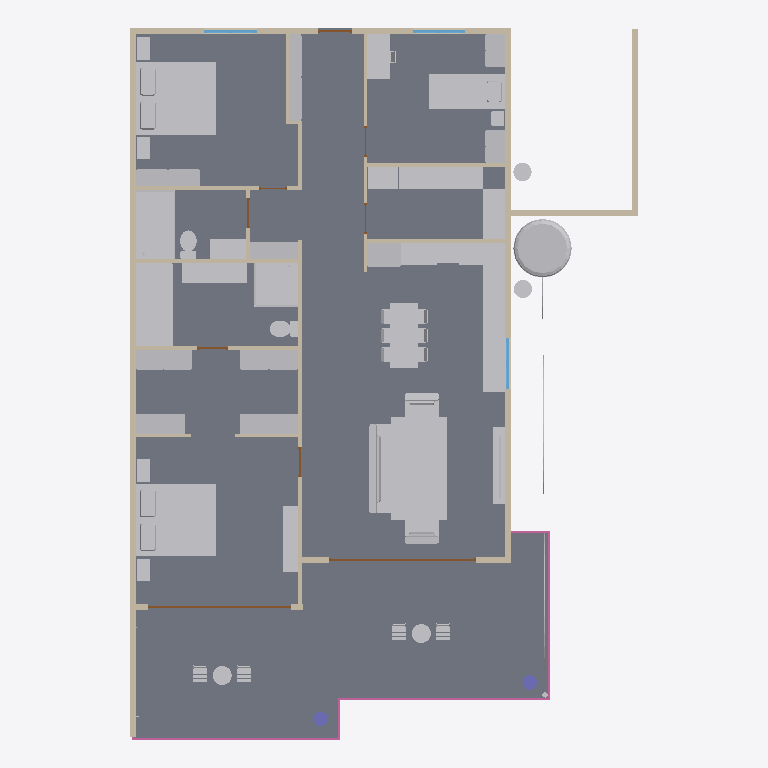
Plan cut of the same IFC building model at storey 'Ground floor' (level 0.00 m, cut at 1.40 m), seen from above with north up, elements coloured by IFC class: 61 other elements (light grey), 19 walls (beige), 9 doors (brown), 5 railings (pink), 3 windows (light blue), 2 slabs (grey), 2 columns (violet). Cut surfaces are drawn darker.
Extent 14.0 m × 19.6 m × 3.0 m (x, y, z). Storeys (1): Ground floor at 0.00 m. Elements (167): 53 IfcFurniture, 24 IfcLightFixture, 19 IfcWall, 17 IfcCableCarrierSegment, 9 IfcDoor, 9 IfcSanitaryTerminal, 8 IfcPipeSegment, 6 IfcRailing, 3 IfcAudioVisualAppliance, 3 IfcElectricAppliance, 3 IfcWindow, 2 IfcBuildingElementProxy.

HEADER;
FILE_DESCRIPTION((''),'2;1');
FILE_NAME('model.ifc','2026-08-15T10:07:19',('Skanna'),('Skanna'),'skanna-web bim 0.1','skanna-web bim 0.1','');
FILE_SCHEMA(('IFC4'));
ENDSEC;
DATA;
#13=IFCPROJECT('0w8I4qcntitCxhNE6JJvbH',#5,'Unit 2B','Authored in Skanna Web',$,$,$,(#12),#9);
#17=IFCSITE('1PLxa8g9z1CmrwnjlI68hD',#5,'Site',$,$,#16,$,$,.ELEMENT.,$,$,$,$,$);
#21=IFCBUILDING('0ccUcK2bYO5oczhWGSSKpy',#5,'Building',$,$,#20,$,$,.ELEMENT.,$,$,$);
#27=IFCBUILDINGSTOREY('2cB0RMf4bD_WfUUFuYy7Dq',#5,'Ground floor',$,$,#26,$,$,.ELEMENT.,0.0);
#1305=IFCSLAB('3AKqD5fAm8kHjaY_qGAUNl',#5,'Floor 1',$,$,#1290,#1304,$,.FLOOR.);
#1357=IFCSLAB('1nnNegzXVRi2W7GdW4tJGq',#5,'Floor 2',$,$,#1338,#1356,$,.FLOOR.);
#11860=IFCFURNITURE('3S6KZ6UmqOX6U0cHdI_Pd9',#5,'Bed  king','Skanna asset library',$,#11597,#11859,$,.BED.);
#5066=IFCFURNITURE('2xcmqdaKnyTP33D7Ikq4iH',#5,'Bed  king','Skanna asset library',$,#4794,#5065,$,.BED.);
#42=IFCWALL('1GY1mC$xSTtuJnqZ7ORfTQ',#5,'Wall 1',$,$,#32,#41,$,.STANDARD.);
#6735=IFCBUILDINGELEMENTPROXY('17pJOxhv7_kfCzHXCE7Td$',#5,'Rug','Skanna asset library',$,#6721,#6734,$,.NOTDEFINED.);
#10162=IFCSANITARYTERMINAL('1xh1THO9r1X4cr58WC1pYm',#5,'Bathtub','Skanna asset library',$,#10002,#10161,$,.BATH.);
#428=IFCWALL('1zk436jgzVTkv2tO61XGbm',#5,'Wall 3',$,$,#418,#427,$,.STANDARD.);
#5797=IFCFURNITURE('15ty16iSSXjfRIVdF9eZWE',#5,'Sofa','Skanna asset library',$,#5402,#5796,$,.SOFA.);
#10747=IFCSANITARYTERMINAL('0HmN1fkGmypVJdvLZFAqnw',#5,'Shower cubicle','Skanna asset library',$,#10696,#10746,$,.SHOWER.);
#12990=IFCFURNITURE('14N5B5SdnhxDstzM1LQmKe',#5,'Bed  single','Skanna asset library',$,#12790,#12989,$,.BED.);
#20553=IFCTANK('1h_qhgbARQKySHavB7ch2q',#5,'Water tank','Skanna asset library',$,#20171,#20552,$,.STORAGE.);
#20854=IFCFURNITURE('1wbVnZsR5bGsSxatb$q8pW',#5,'Kitchen worktop 3','3.50 m run over 3 units',$,#20843,#20853,$,.NOTDEFINED.);
#10506=IFCSANITARYTERMINAL('3qnJcbGj3zeEOb5D3OtDNU',#5,'Shower cubicle','Skanna asset library',$,#10452,#10505,$,.SHOWER.);
#7145=IFCFURNITURE('3PfyCFK1HGnxhQJOKpefu4',#5,'Dining table','Skanna asset library',$,#7019,#7144,$,.TABLE.);
#57=IFCWALL('0evwngLEdw2NYO2Sxyc_xW',#5,'Wall 2',$,$,#47,#56,$,.STANDARD.);
#20886=IFCFURNITURE('3_qgiBYUqJxl9R9i5HHY$X',#5,'Kitchen worktop 5','2.33 m run over 3 units',$,#20875,#20885,$,.NOTDEFINED.);
#732=IFCWALL('24uUFAofXwO5YLtVPYk_YI',#5,'Wall 6',$,$,#722,#731,$,.STANDARD.);
#10664=IFCSANITARYTERMINAL('10os84aE0oVvFAH$dABD2p',#5,'Vanity unit','Skanna asset library',$,#10511,#10663,$,.WASHHANDBASIN.);
#9619=IFCFURNITURE('1pX9Ry3DCFytroFW6w8RSs',#5,'Wardrobe','Skanna asset library',$,#9435,#9618,$,.NOTDEFINED.);
#9997=IFCFURNITURE('0kQT1LO2PMgGKLv3xQc7EO',#5,'Wardrobe','Skanna asset library',$,#9813,#9996,$,.NOTDEFINED.);
#12177=IFCFURNITURE('0svJHw$ys9J6zaQc6N2S12',#5,'Wardrobe','Skanna asset library',$,#11993,#12176,$,.NOTDEFINED.);
#9808=IFCFURNITURE('0IYEWfVwxM1h0RhwPJugn3',#5,'Wardrobe','Skanna asset library',$,#9624,#9807,$,.NOTDEFINED.);
#20870=IFCFURNITURE('1wub8N0JWdJFGz7jeac20y',#5,'Kitchen worktop 4','1.38 m run over 1 unit',$,#20859,#20869,$,.NOTDEFINED.);
#1270=IFCWALL('1dcnCq_dgiLPWENrtcXwLb',#5,'Wall 18',$,$,#1260,#1269,$,.STANDARD.);
#11592=IFCFURNITURE('2lo3Wi82SuaYGmW_XxnHdy',#5,'Wardrobe','Skanna asset library',$,#11408,#11591,$,.NOTDEFINED.);
#6191=IFCFURNITURE('1dRAr2rxEytbfbwKY1zXiO',#5,'Armchair','Skanna asset library',$,#5802,#6190,$,.CHAIR.);
#6585=IFCFURNITURE('3A7ZD4Okh2jAEzqRj5ZTY1',#5,'Armchair','Skanna asset library',$,#6196,#6584,$,.CHAIR.);
#13472=IFCFURNITURE('0JY3HQB1gpIQnhe8izZGjB',#5,'Desk','Skanna asset library',$,#13437,#13471,$,.DESK.);
#20838=IFCFURNITURE('3gq1AvZPmfE4Y6JIqzFFI6',#5,'Kitchen worktop 2','1.28 m run over 1 unit',$,#20827,#20837,$,.NOTDEFINED.);
#6716=IFCFURNITURE('3wlpO2ZLYjF0rl7cq5tS4F',#5,'Coffee table','Skanna asset library',$,#6590,#6715,$,.TABLE.);
#5397=IFCFURNITURE('2vOZRyYpXOsYYChtx_aKu6',#5,'Shelf unit','Skanna asset library',$,#5202,#5396,$,.NOTDEFINED.);
#9430=IFCFURNITURE('3dZ7rydmYX7$iF2qj0OBO1',#5,'Wardrobe','Skanna asset library',$,#9246,#9429,$,.NOTDEFINED.);
#11403=IFCFURNITURE('0re86sGbNwjD9uDjkT_Djx',#5,'Wardrobe','Skanna asset library',$,#11219,#11402,$,.NOTDEFINED.);
#8450=IFCFURNITURE('0JDBqFh5aqqa8RfenDxf01',#5,'Tall cabinet','Skanna asset library',$,#8266,#8449,$,.NOTDEFINED.);
#6932=IFCFURNITURE('0k$85osDNDYKB280Kkkzeg',#5,'TV unit','Skanna asset library',$,#6740,#6931,$,.NOTDEFINED.);
#20822=IFCFURNITURE('0O7GlEcVJqdJUqZwi9y8yq',#5,'Kitchen worktop 1','0.98 m run over 1 unit',$,#20811,#20821,$,.NOTDEFINED.);
#1285=IFCWALL('1eyatM2K32lXNIDvxfXjPX',#5,'Wall 19',$,$,#1275,#1284,$,.STANDARD.);
#11190=IFCSANITARYTERMINAL('2$qlI$7LjeZukG6QwODxXE',#5,'Vanity unit','Skanna asset library',$,#11037,#11189,$,.WASHHANDBASIN.);
#12785=IFCELECTRICAPPLIANCE('1v6mraqcruOEDpzklIMZAL',#5,'Dishwasher','Skanna asset library',$,#12758,#12784,$,.DISHWASHER.);
#13243=IFCFURNITURE('2ayTl2YinKzONHU9SwcQ3t',#5,'Wardrobe','Skanna asset library',$,#13059,#13242,$,.NOTDEFINED.);
#13432=IFCFURNITURE('24bEDZdvanttjMOnWhzdKW',#5,'Wardrobe','Skanna asset library',$,#13248,#13431,$,.NOTDEFINED.);
#907=IFCWALL('1KsReRVgizMsB1G8qAEv9p',#5,'Wall 9',$,$,#897,#906,$,.STANDARD.);
#922=IFCWALL('195E02i$nkvdL6$eOHh_tg',#5,'Wall 10',$,$,#912,#921,$,.STANDARD.);
#1255=IFCWALL('3hG45Kwj4MAgR7T6YAopP6',#5,'Wall 17',$,$,#1245,#1254,$,.STANDARD.);
#1240=IFCWALL('23duI5svkGgZYMA_4BAmZ0',#5,'Wall 16',$,$,#1230,#1239,$,.STANDARD.);
#1111=IFCWALL('1V$DF37WfKllMArr50rxvG',#5,'Wall 15',$,$,#1101,#1110,$,.STANDARD.);
#835=IFCWALL('2_aBxlOi9CrHyPEKQpZwgq',#5,'Wall 8',$,$,#825,#834,$,.STANDARD.);
#8662=IFCELECTRICAPPLIANCE('2Y$_VbquDJiXPdsVxJ_4Iq',#5,'Oven with hob','Skanna asset library',$,#8597,#8661,$,.ELECTRICCOOKER.);
#1720=IFCRAILING('3SBDWQgbfAg093CWcmzxZF',#5,'Railing 3',$,$,#1651,#1719,$,.GUARDRAIL.);
#1844=IFCRAILING('0dazs7TsI4IsqHlpe2CvZD',#5,'Railing 5',$,$,#1775,#1843,$,.GUARDRAIL.);
#10447=IFCSANITARYTERMINAL('2sU1KJYvVqqEC_7PiKxIaU',#5,'Toilet','Skanna asset library',$,#10167,#10446,$,.TOILETPAN.);
#11032=IFCSANITARYTERMINAL('2n9Evpi0EE6GzFsmlVI3a6',#5,'Toilet','Skanna asset library',$,#10752,#11031,$,.TOILETPAN.);
#660=IFCWALL('1$qFs3JmKI_SiaJwIX6WS6',#5,'Wall 5',$,$,#650,#659,$,.STANDARD.);
#804=IFCWALL('3dAndSipHkZx1nOrbtuiU8',#5,'Wall 7',$,$,#794,#803,$,.STANDARD.);
#1646=IFCRAILING('1r_sHwyNyrV5ug6LSrv9Co',#5,'Railing 2',$,$,#1577,#1645,$,.GUARDRAIL.);
#1913=IFCPIPESEGMENT('2TGRYAOgZj8Rp9ohOW8TcH',#5,'Water','Concealed',$,#1899,#1912,$,.RIGIDSEGMENT.);
#5197=IFCFURNITURE('1XWH5dVGs9XExm5XTiWKYh',#5,'Nightstand','Skanna asset library',$,#5138,#5196,$,.NOTDEFINED.);
#11988=IFCFURNITURE('1PkbWfIXx_WD4MEiJByGak',#5,'Nightstand','Skanna asset library',$,#11929,#11987,$,.NOTDEFINED.);
#716=IFCDOOR('3OrafGUlyra9r_QKmq1rwX',#5,'Door 3','Clear glass leaf',$,#681,#715,$,2.2,4.04,.DOOR.,.DOUBLE_DOOR_SLIDING.,$);
#644=IFCDOOR('3ksRNF_m1MZVCxyqhaSwZR',#5,'Door 2','Clear glass leaf',$,#609,#643,$,2.2,3.935,.DOOR.,.DOUBLE_DOOR_SLIDING.,$);
#5133=IFCFURNITURE('31DbFZ9dBXHy23UqYFfROT',#5,'Nightstand','Skanna asset library',$,#5071,#5132,$,.NOTDEFINED.);
#11924=IFCFURNITURE('2$hYtvfhyJyqKAfGv$jIll',#5,'Nightstand','Skanna asset library',$,#11865,#11923,$,.NOTDEFINED.);
#3711=IFCFURNITURE('0edBR68xZHMZXVlc3OefLy',#5,'Patio table','Skanna asset library',$,#3557,#3710,$,.TABLE.);
#2474=IFCFURNITURE('1D$ITbsnv1LNL_kWEUp3j0',#5,'Patio table','Skanna asset library',$,#2311,#2473,$,.TABLE.);
#20801=IFCBUILDINGELEMENTPROXY('1anljJ9XXK2dwfHimnB4zB',#5,'Cylinder (generic)','Skanna asset library',$,#20790,#20800,$,.NOTDEFINED.);
#1096=IFCWALL('1QsL8a8sdl_mnv5jcuLeHB',#5,'Wall 14',$,$,#1086,#1095,$,.STANDARD.);
#1066=IFCWALL('0OtwNiDtz9CXQ6Tofh2Tap',#5,'Wall 12',$,$,#1056,#1065,$,.STANDARD.);
#20166=IFCELECTRICAPPLIANCE('3DSpMKYh9cewRIDUyAEBTV',#5,'Water heater / boiler','Skanna asset library',$,#20139,#20165,$,.FREESTANDINGWATERHEATER.);
#9099=IFCSANITARYTERMINAL('30cdpS8hq9PDbwrLP53sja',#5,'Sink cabinet','Skanna asset library',$,#8951,#9098,$,.SINK.);
#12611=IFCSANITARYTERMINAL('1zNoaToq5fzP2ZNfsTO1wo',#5,'Sink cabinet','Skanna asset library',$,#12466,#12610,$,.SINK.);
#4789=IFCFURNITURE('1e202gHXO9M2VwqCE7Oyq0',#5,'Patio chair','Skanna asset library',$,#4255,#4788,$,.CHAIR.);
#4250=IFCFURNITURE('3hmsnrw6XyDdQkxg18F935',#5,'Patio chair','Skanna asset library',$,#3716,#4249,$,.CHAIR.);
#3013=IFCFURNITURE('3i$K3EZ1z0zV1j8j7O0El8',#5,'Patio chair','Skanna asset library',$,#2479,#3012,$,.CHAIR.);
#3552=IFCFURNITURE('1Qay3AWK_RTSsBDZpuNzDt',#5,'Patio chair','Skanna asset library',$,#3018,#3551,$,.CHAIR.);
#13054=IFCFURNITURE('0qX2gxlnV3J2fkHxIojRU9',#5,'Nightstand','Skanna asset library',$,#12995,#13053,$,.NOTDEFINED.);
#1519=IFCCOLUMN('2vh_Kkou6mmW1cUeY3$C8V',#5,'Column 2','Round 400 mm',$,#1509,#1518,$,.COLUMN.);
#1504=IFCCOLUMN('0eC9QTZIr_J4csThIJ_9HM',#5,'Column 1','Round 400 mm',$,#1494,#1503,$,.COLUMN.);
#267=IFCWINDOW('0TmKjQ9DsUKLPqDGgb5ovc',#5,'Window 1','Clear glazing',$,#141,#266,$,1.3,1.44,.WINDOW.,.DOUBLE_PANEL_VERTICAL.,$);
#412=IFCWINDOW('3XGbCfHbEvzPzRB0KYAz0U',#5,'Window 2','Clear glazing',$,#289,#411,$,1.3,1.44,.WINDOW.,.DOUBLE_PANEL_VERTICAL.,$);
#994=IFCWALL('3jFPC8KAj1QZGzKU6aDFzd',#5,'Wall 11',$,$,#984,#993,$,.STANDARD.);
#572=IFCWINDOW('3qb5QlLnMbpfYndNlnRXhL',#5,'Window 3','Clear glazing',$,#449,#571,$,1.3,1.385,.WINDOW.,.DOUBLE_PANEL_VERTICAL.,$);
#7331=IFCFURNITURE('3A62xUkSVE1PLKi4qEVx3u',#5,'Dining chair','Skanna asset library',$,#7150,#7330,$,.CHAIR.);
#7703=IFCFURNITURE('2hfXMKP4q4BxUOVKUC03lD',#5,'Dining chair','Skanna asset library',$,#7522,#7702,$,.CHAIR.);
#7517=IFCFURNITURE('22BZnzZQrkSXx4rKpYQcJo',#5,'Dining chair','Skanna asset library',$,#7336,#7516,$,.CHAIR.);
#588=IFCWALL('2UPhV4OLrb1WVLDIlljevY',#5,'Wall 4',$,$,#578,#587,$,.STANDARD.);
#7889=IFCFURNITURE('27UEErlNtFUuOj$10e3TVB',#5,'Dining chair','Skanna asset library',$,#7708,#7888,$,.CHAIR.);
#8261=IFCFURNITURE('3sCUNgjrBMizZ1iq5A5hr6',#5,'Dining chair','Skanna asset library',$,#8080,#8260,$,.CHAIR.);
#8075=IFCFURNITURE('0oBdrcxvvjbbq3TSGcZhsT',#5,'Dining chair','Skanna asset library',$,#7894,#8074,$,.CHAIR.);
#7014=IFCAUDIOVISUALAPPLIANCE('1r8U6eqkBlzw7AymkTJ6kK',#5,'TV','Skanna asset library',$,#6937,#7013,$,.DISPLAY.);
#1770=IFCRAILING('2zVuSvGmuDZJQdfpzO6Vyd',#5,'Railing 4',$,$,#1725,#1769,$,.GUARDRAIL.);
#1572=IFCRAILING('3P8RLqR1MQrxOl9C8LWXqR',#5,'Railing 1',$,$,#1524,#1571,$,.GUARDRAIL.);
#119=IFCDOOR('1u3nQb_4g28zknXJTKTqRV',#5,'Door 1',$,$,#78,#118,$,2.2,0.935,.DOOR.,.SINGLE_SWING_LEFT.,$);
#14064=IFCFURNITURE('1J5Q52B08wBNZc8USewTL0',#5,'Office chair','Skanna asset library',$,#13477,#14063,$,.CHAIR.);
#891=IFCDOOR('0NJNST7s4Fenqbj9Ral9jG',#5,'Door 5',$,$,#856,#890,$,2.2,0.84,.DOOR.,.SINGLE_SWING_LEFT.,$);
#788=IFCDOOR('2T9SiAFRRXeRIXsThidom$',#5,'Door 4',$,$,#753,#787,$,2.2,0.85,.DOOR.,.SINGLE_SWING_RIGHT.,$);
#1050=IFCDOOR('35IiH4U8AjIsKTgtlUd56r',#5,'Door 7',$,$,#1015,#1049,$,2.2,0.825,.DOOR.,.SINGLE_SWING_RIGHT.,$);
#1167=IFCDOOR('23EcbDijdlJOIClakA3REG',#5,'Door 8',$,$,#1132,#1166,$,2.2,0.86,.DOOR.,.SINGLE_SWING_LEFT.,$);
#1224=IFCDOOR('0cdB0sIf7Oo4TtIk2WCDVO',#5,'Door 9',$,$,#1189,#1223,$,2.2,0.865,.DOOR.,.SINGLE_SWING_LEFT.,$);
#978=IFCDOOR('1zbK3b4Ic$QVVmybmKZNim',#5,'Door 6',$,$,#943,#977,$,2.2,0.775,.DOOR.,.SINGLE_SWING_RIGHT.,$);
#1081=IFCWALL('2EJ$58gDCEVEI5tVZ2xcN6',#5,'Wall 13',$,$,#1071,#1080,$,.STANDARD.);
ENDSEC;
